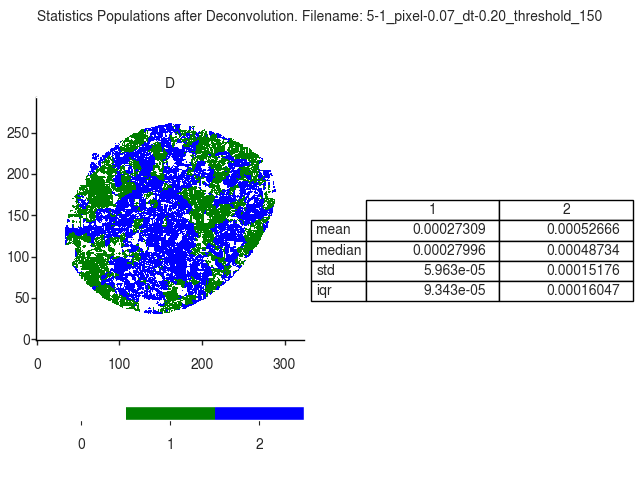

The data file committed next to this chart (first rows):
D
, 1, 2
mean, 0.0002731, 0.0005267
median, 0.00028, 0.0004873
std, 5.963111436028813e-05, 0.0001518
iqr, 9.343194237672081e-05, 0.0001605
